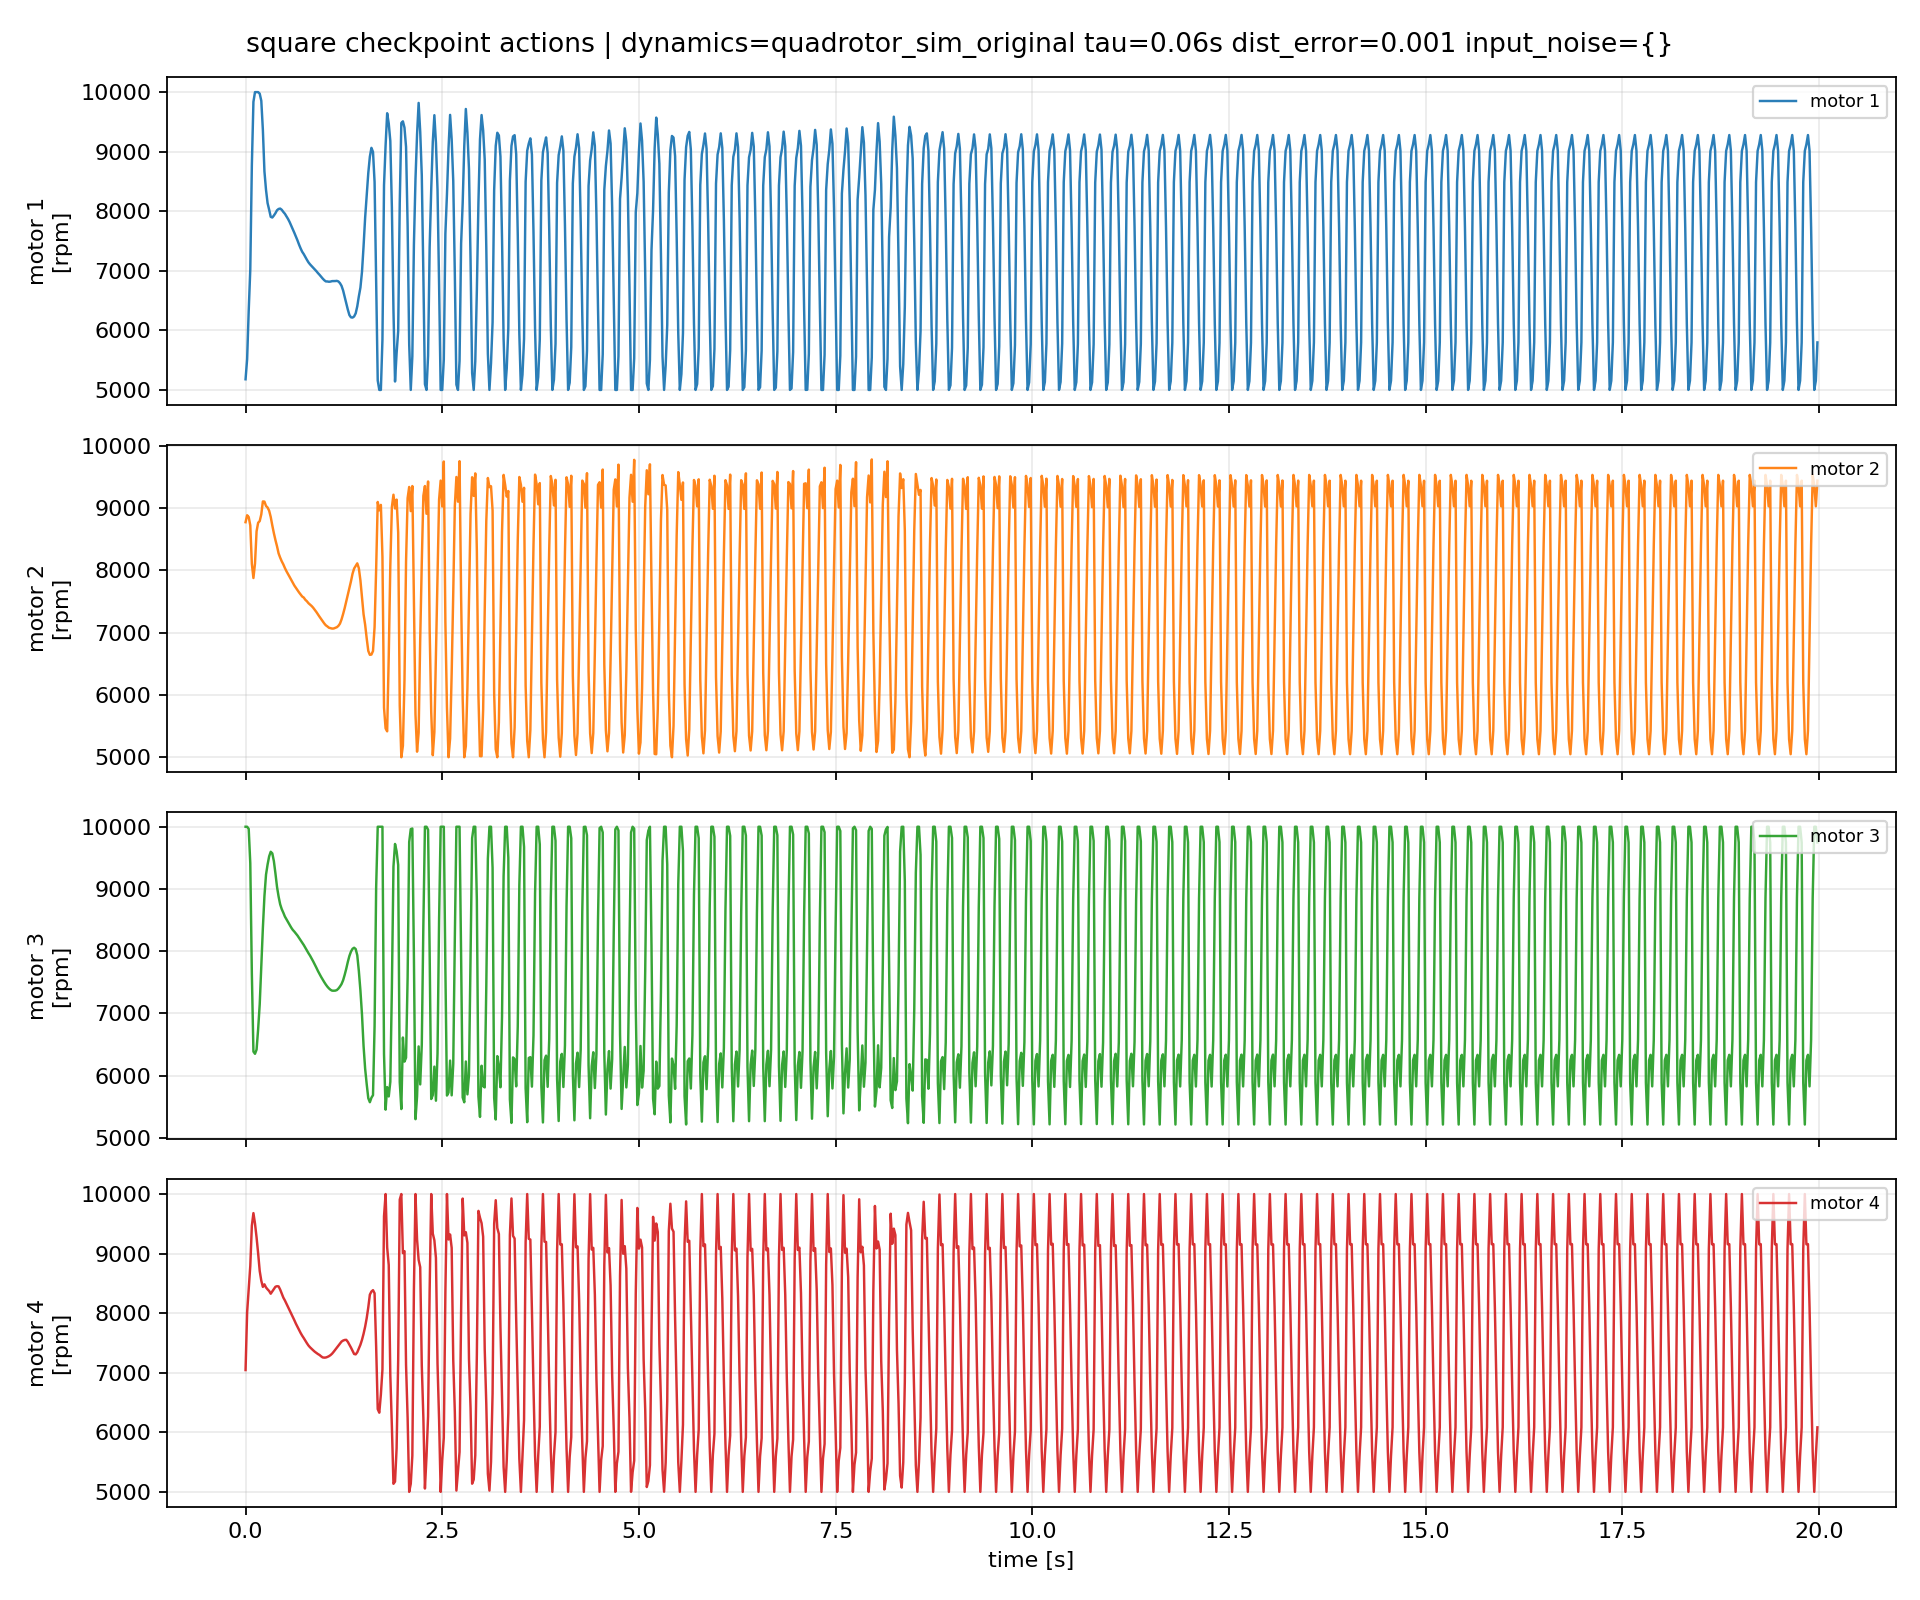

Source data for this figure (header and first rows):
episode, step, time_s, u1_rpm, u2_rpm, u3_rpm, u4_rpm, du1_rpm, du2_rpm, du3_rpm, du4_rpm
1, 0, 0.0, 5179, 8771, 10000, 7045, 0.0, 0.0, 0.0, 0.0
1, 1, 0.02, 5518, 8883, 10000, 8015, 339.1, 111.4, 0.0, 970.2
1, 2, 0.04, 6328, 8854, 9966, 8407, 810.4, -28.92, -33.9, 391.5
1, 3, 0.06, 7019, 8721, 9415, 8791, 690.8, -132.7, -551.5, 384.1
1, 4, 0.08, 8773, 8102, 7633, 9468, 1754, -618.8, -1782, 676.9
1, 5, 0.1, 9837, 7875, 6387, 9680, 1064, -226.9, -1246, 212.1
1, 6, 0.12, 10000, 8107, 6351, 9505, 163.4, 232, -35.94, -175.3
1, 7, 0.14, 10000, 8626, 6418, 9272, 0.0, 518.3, 67.33, -232.7
1, 8, 0.16, 10000, 8762, 6748, 9005, 0.0, 136.7, 330.1, -267.4
1, 9, 0.18, 9974, 8789, 7147, 8708, -25.78, 26.6, 398.7, -297.1
1, 10, 0.2, 9854, 8897, 7751, 8545, -119.9, 107.7, 604, -162.1
1, 11, 0.22, 9368, 9104, 8370, 8441, -486.5, 207.6, 619.3, -104.2
1, 12, 0.24, 8668, 9101, 8885, 8484, -699.6, -3.006, 515.4, 43.02
1, 13, 0.26, 8359, 9032, 9230, 8432, -309.3, -68.79, 344.5, -52.64
1, 14, 0.28, 8136, 9006, 9393, 8400, -223.2, -26.19, 162.7, -31.86
1, 15, 0.3, 8025, 8955, 9525, 8372, -110.5, -51.56, 132.1, -28.05
1, 16, 0.32, 7906, 8854, 9598, 8327, -119.2, -100.3, 72.81, -44.72
1, 17, 0.34, 7895, 8719, 9572, 8367, -11.5, -135.6, -25.89, 40.12
1, 18, 0.36, 7928, 8594, 9446, 8408, 33.12, -124.5, -125.2, 41.28
1, 19, 0.38, 7968, 8483, 9248, 8444, 40.34, -110.8, -198.8, 35.7
1, 20, 0.4, 8017, 8384, 9032, 8453, 48.8, -99.38, -215.5, 8.793
1, 21, 0.42, 8038, 8270, 8878, 8449, 21.3, -113.6, -154.3, -3.476
1, 22, 0.44, 8045, 8203, 8753, 8396, 6.688, -67.92, -124.6, -52.92
1, 23, 0.46, 8025, 8144, 8675, 8330, -20.39, -58.95, -77.82, -66.87
1, 24, 0.48, 7988, 8095, 8619, 8262, -36.15, -48.96, -56.91, -67.38
1, 25, 0.5, 7958, 8036, 8556, 8214, -30.75, -58.69, -62.29, -48.41
1, 26, 0.52, 7913, 7984, 8511, 8159, -44.14, -51.87, -44.95, -55.13
1, 27, 0.54, 7870, 7937, 8467, 8107, -43.07, -46.94, -43.94, -51.44
1, 28, 0.56, 7819, 7893, 8423, 8051, -51.45, -43.64, -44.37, -56.17
1, 29, 0.58, 7760, 7848, 8380, 7996, -59.04, -45.66, -43, -54.62
1, 30, 0.6, 7702, 7805, 8342, 7941, -57.48, -42.31, -37.58, -55.66
1, 31, 0.62, 7638, 7755, 8315, 7882, -64.28, -50.31, -27.69, -58.38
1, 32, 0.64, 7576, 7719, 8284, 7823, -62.6, -36.59, -31.12, -59.12
1, 33, 0.66, 7510, 7681, 8251, 7771, -65.32, -37.96, -32.28, -52.44
1, 34, 0.68, 7440, 7644, 8213, 7715, -70.69, -36.42, -37.98, -55.63
1, 35, 0.7, 7376, 7613, 8176, 7667, -63.98, -31.67, -37.43, -47.67
1, 36, 0.72, 7319, 7579, 8138, 7622, -56.18, -33.94, -37.55, -45.53
1, 37, 0.74, 7280, 7562, 8099, 7581, -39.67, -16.99, -39.86, -40.55
1, 38, 0.76, 7231, 7526, 8054, 7537, -49.17, -35.91, -44.23, -44.3
1, 39, 0.78, 7185, 7502, 8010, 7496, -45.96, -23.27, -43.91, -41.58
1, 40, 0.8, 7141, 7471, 7967, 7457, -43.46, -31.36, -43.38, -38.94
1, 41, 0.82, 7108, 7449, 7927, 7427, -33.23, -22.29, -39.61, -30.08
1, 42, 0.84, 7080, 7426, 7882, 7400, -28.13, -22.33, -45.02, -26.06
1, 43, 0.86, 7050, 7398, 7835, 7376, -30.01, -28.34, -47.22, -24.11
1, 44, 0.88, 7021, 7365, 7786, 7353, -28.6, -33.15, -49.11, -23.74
1, 45, 0.9, 6994, 7331, 7735, 7332, -26.82, -34.39, -51.32, -20.39
1, 46, 0.92, 6962, 7291, 7682, 7314, -32.37, -39.23, -53.13, -18.33
1, 47, 0.94, 6933, 7255, 7633, 7298, -28.52, -36.73, -48.34, -15.62
1, 48, 0.96, 6901, 7219, 7588, 7276, -32.28, -35.95, -45.46, -22.43
1, 49, 0.98, 6871, 7182, 7545, 7257, -30.64, -36.58, -42.5, -18.51
1, 50, 1.0, 6843, 7147, 7503, 7253, -27.63, -35.02, -42.43, -3.942
1, 51, 1.02, 6822, 7117, 7464, 7256, -20.75, -29.92, -38.72, 2.412
1, 52, 1.04, 6821, 7099, 7430, 7265, -0.962, -18.33, -34.28, 9.265
1, 53, 1.06, 6816, 7078, 7401, 7278, -4.936, -20.81, -28.37, 13
1, 54, 1.08, 6819, 7071, 7379, 7296, 2.945, -6.585, -22.05, 17.85
1, 55, 1.1, 6827, 7064, 7366, 7320, 7.574, -7.084, -13.8, 24.07
1, 56, 1.12, 6827, 7066, 7364, 7352, -0.1302, 1.372, -1.198, 31.89
1, 57, 1.14, 6828, 7076, 7366, 7387, 1.457, 9.88, 1.575, 34.86
1, 58, 1.16, 6831, 7086, 7375, 7420, 2.975, 10.34, 8.692, 33.02
1, 59, 1.18, 6821, 7108, 7399, 7457, -9.637, 21.66, 23.85, 37.62
... 940 more rows
